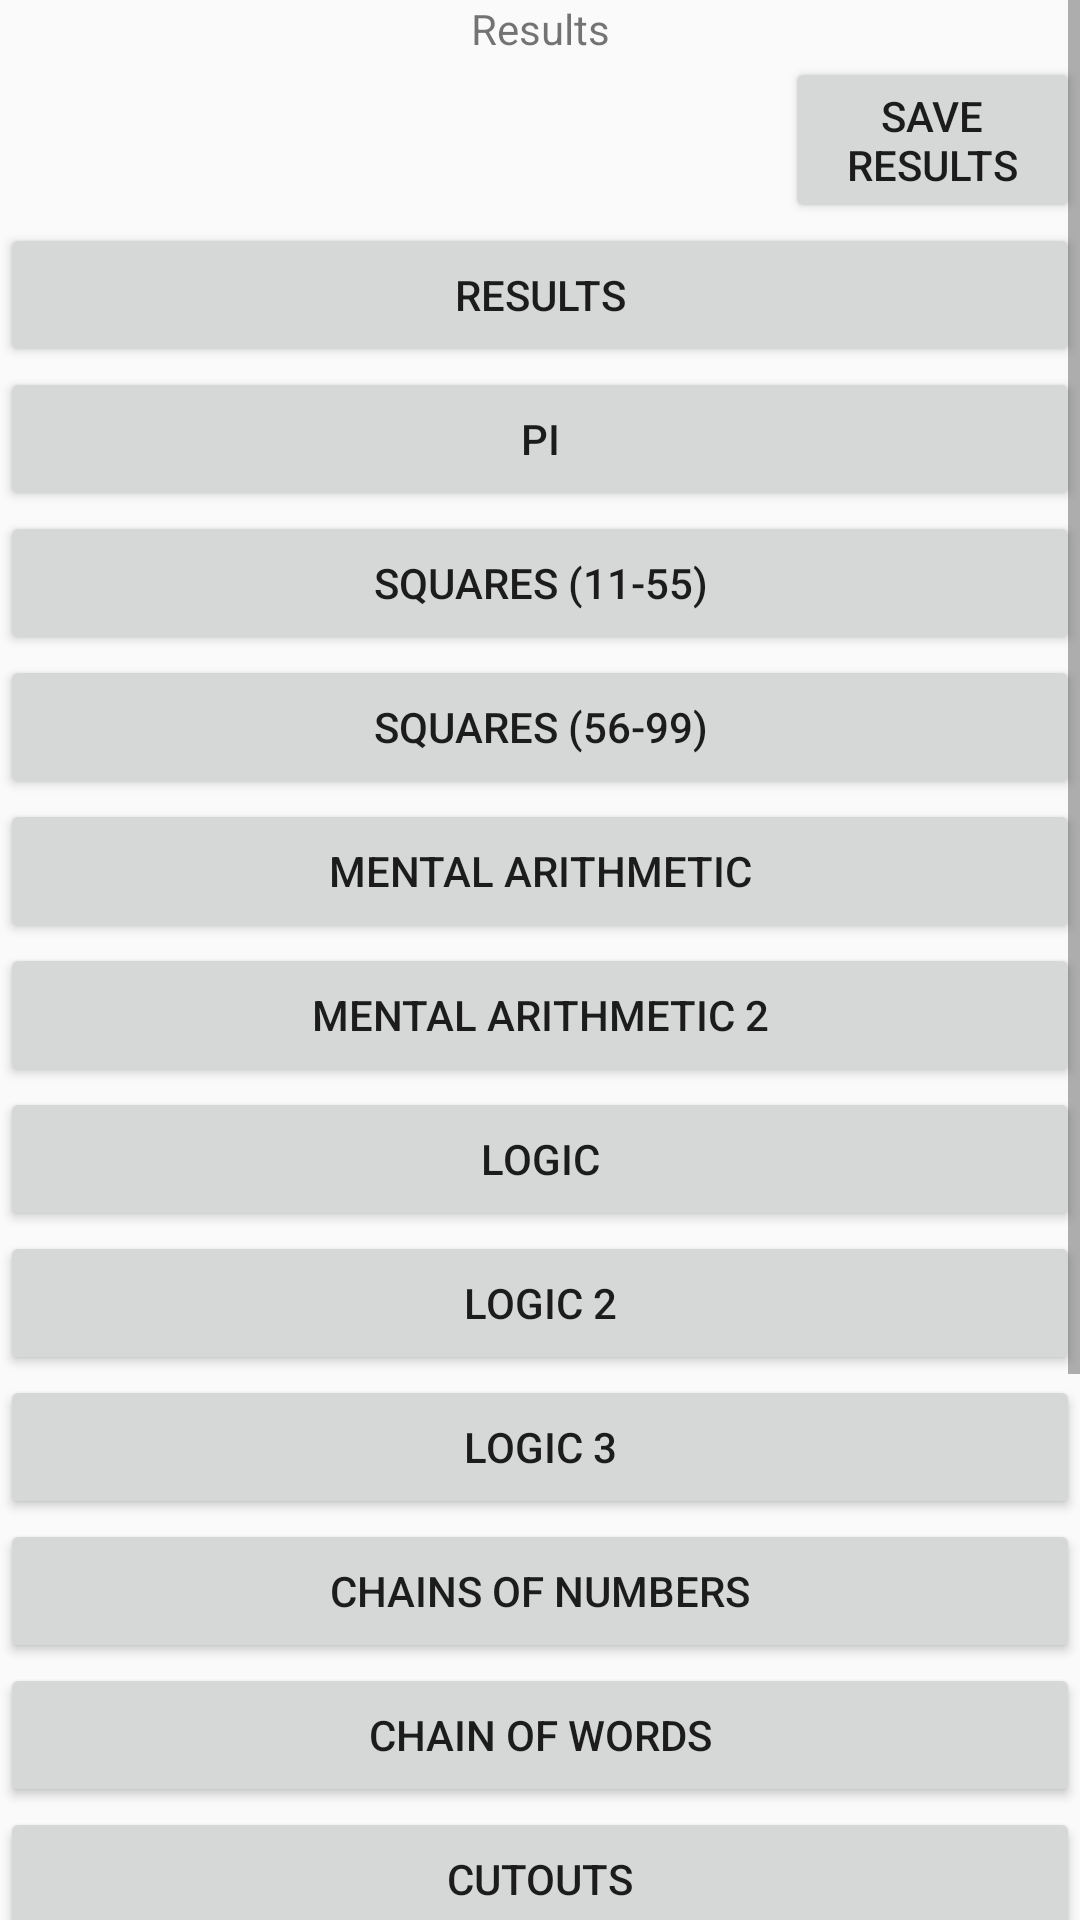

Layout XML and referenced resources for this Android screen:
<!-- AndroidManifest.xml: application theme AppTheme -->
<!-- res/layout/main.xml -->
<?xml version="1.0" encoding="utf-8"?>
<LinearLayout xmlns:android="http://schemas.android.com/apk/res/android"
    android:orientation="vertical" android:layout_width="match_parent"
    android:layout_height="match_parent">
<ScrollView
    android:layout_width="fill_parent"
    android:layout_height="fill_parent">
        <LinearLayout
            android:orientation="vertical"
            android:layout_width="match_parent"
            android:layout_height="wrap_content"
            android:layout_marginBottom="20dp">

            <TextView
                android:id="@+id/main_activity_results"
                android:layout_width="match_parent"
                android:layout_height="wrap_content"
                android:gravity="center"
                android:text="@string/results" />

            <LinearLayout
                    android:orientation="horizontal"
                    android:layout_width="match_parent"
                    android:layout_height="wrap_content">

                    <TextView
                        android:layout_width="match_parent"
                        android:layout_height="match_parent"
                        android:id="@+id/main_last_result"
                        android:layout_weight="5" />

                    <Button
                        android:layout_width="wrap_content"
                        android:layout_height="wrap_content"
                        android:text="@string/save_results"
                        android:layout_weight="1"
                        android:onClick="save" />
                </LinearLayout>
            <Button
                android:layout_width="match_parent"
                android:layout_height="wrap_content"
                android:onClick="results"
                android:text="@string/results" />

        <Button
            android:layout_width="match_parent"
            android:layout_height="wrap_content"
            android:text="@string/pi"
            android:onClick="pi" />

        <Button
            android:layout_width="match_parent"
            android:layout_height="wrap_content"
            android:text="@string/squares_one"
            android:onClick="squares_one" />

        <Button
            android:layout_width="match_parent"
            android:layout_height="wrap_content"
            android:text="@string/squares_two"
            android:onClick="squares_two" />

        <Button
            android:layout_width="match_parent"
            android:layout_height="wrap_content"
            android:text="@string/ma"
            android:onClick="ma" />

        <Button
            android:layout_width="match_parent"
            android:layout_height="wrap_content"
            android:text="@string/ma_two"
            android:onClick="ma_two" />

        <Button
            android:layout_width="fill_parent"
            android:layout_height="wrap_content"
            android:text="@string/logic"
            android:layout_gravity="center_horizontal"
            android:onClick="logic" />

        <Button
            android:layout_width="match_parent"
            android:layout_height="wrap_content"
            android:text="@string/logic_two"
            android:layout_gravity="center_horizontal"
            android:onClick="logic_two" />

        <Button
            android:layout_width="match_parent"
            android:layout_height="wrap_content"
            android:text="@string/logic_three"
            android:layout_gravity="center_horizontal"
            android:onClick="logic_three" />

        <Button
            android:layout_width="match_parent"
            android:layout_height="wrap_content"
            android:text="@string/num_chain"
            android:layout_gravity="center_horizontal"
            android:onClick="num_chain" />

        <Button
            android:layout_width="match_parent"
            android:layout_height="wrap_content"
            android:text="@string/word_chain"
            android:onClick="word_chain" />

        <Button
            android:layout_width="match_parent"
            android:layout_height="wrap_content"
            android:text="@string/cutouts"
            android:layout_gravity="center_horizontal"
            android:onClick="cu" />

        <LinearLayout
            android:orientation="horizontal"
            android:layout_width="match_parent"
            android:layout_height="wrap_content"
            android:layout_gravity="center_horizontal"
            android:gravity="center">

            <Button
                android:layout_width="match_parent"
                android:layout_height="wrap_content"
                android:text="@string/cutouts_two"
                android:layout_gravity="center_horizontal"
                android:onClick="cu_two"
                android:layout_weight="1" />

            <ImageButton
                android:layout_width="50dp"
                android:layout_height="50dp"
                android:onClick="cu_two_info"
                android:src="@drawable/info" />
        </LinearLayout>

        <LinearLayout
            android:orientation="horizontal"
            android:layout_width="match_parent"
            android:layout_height="wrap_content"
            android:gravity="center">

            <Button
                android:layout_width="match_parent"
                android:layout_height="wrap_content"
                android:text="@string/cutouts_three"
                android:layout_weight="1"
                android:onClick="cu_three"
                android:id="@+id/cu_three_button" />

            <ImageButton
                android:layout_width="50dp"
                android:layout_height="50dp"
                android:onClick="cu_three_info"
                android:src="@drawable/info" />
        </LinearLayout>

        <Button
            android:layout_width="match_parent"
            android:layout_height="wrap_content"
            android:text="@string/sq_sh"
            android:onClick="sq_sh" />

        <Button
            android:layout_width="match_parent"
            android:layout_height="wrap_content"
            android:text="@string/colors"
            android:onClick="colors" />

        <Button
            android:layout_width="match_parent"
            android:layout_height="wrap_content"
            android:text="@string/text"
            android:onClick="text" />

        
    </LinearLayout>
</ScrollView>
</LinearLayout>
<!-- resources referenced by this layout -->
<resources>
  <!-- drawable info: png bitmap (drawable, 790 bytes) -->
  <string name="colors">Colors</string>
  <string name="cutouts">Cutouts</string>
  <string name="cutouts_three">Cutouts 3</string>
  <string name="cutouts_two">Cutouts 2</string>
  <string name="graphs">Graphs</string>
  <string name="logic">Logic</string>
  <string name="logic_three">Logic 3</string>
  <string name="logic_two">Logic 2</string>
  <string name="ma">Mental Arithmetic</string>
  <string name="ma_two">Mental Arithmetic 2</string>
  <string name="num_chain">Chains of numbers</string>
  <string name="pi">Pi</string>
  <string name="results">Results</string>
  <string name="save_results">Save results</string>
  <string name="sq_sh">Schulte table</string>
  <string name="squares_one">Squares (11-55)</string>
  <string name="squares_two">Squares (56-99)</string>
  <string name="text">Text</string>
  <string name="word_chain">Chain of words</string>
  <style name="AppTheme" parent="Theme.AppCompat.Light">
          <item name="colorPrimary">@color/colorPrimary</item>
          <item name="colorPrimaryDark">@color/colorPrimaryDark</item>
          <item name="colorAccent">@color/colorAccent</item>
          <item name="android:windowActionBar">true</item>
      </style>
  <color name="colorPrimary">#4b64f1</color>
  <color name="colorPrimaryDark">#33408e</color>
  <color name="colorAccent">#e1316d</color>
</resources>
